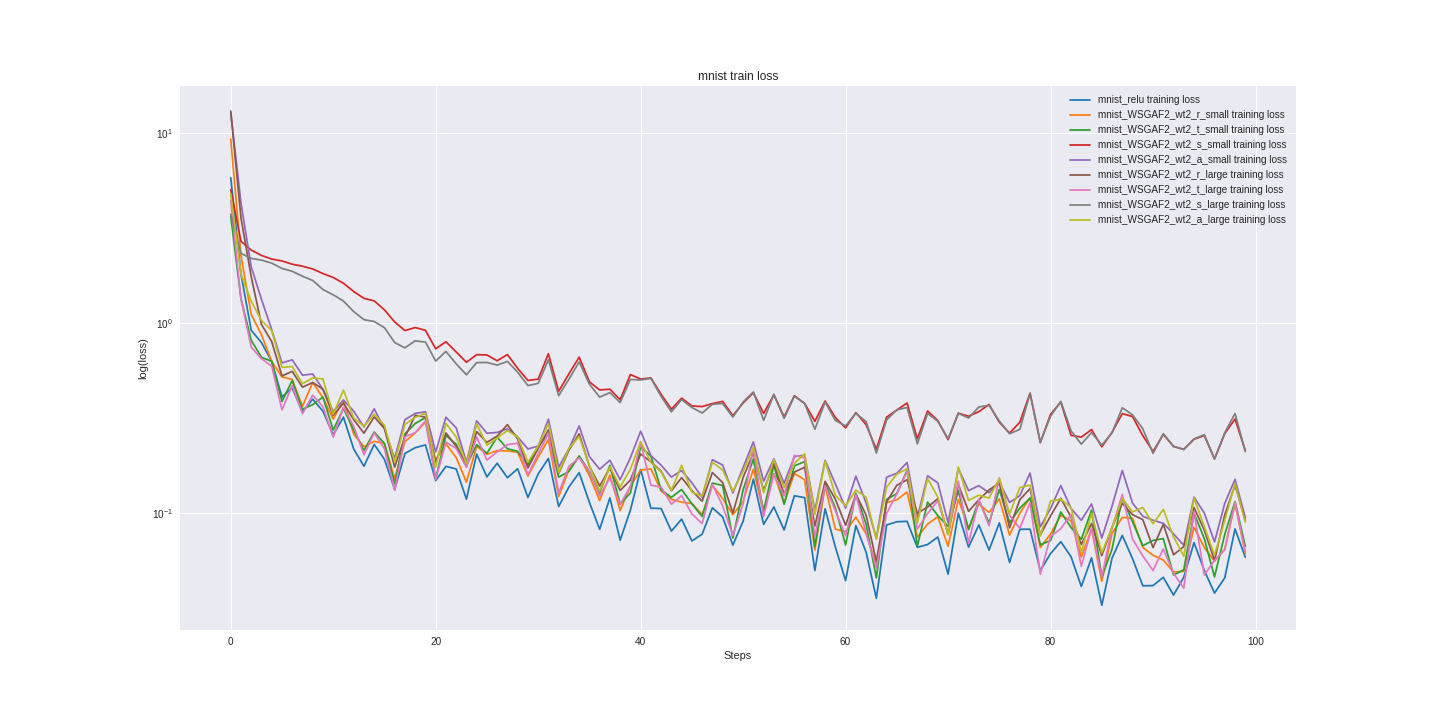

The data file committed next to this chart (first rows):
mnist_relu_train_loss, mnist_relu_valid_loss, mnist_WSGAF2_wt2_r_small_train_loss, mnist_WSGAF2_wt2_r_small_valid_loss, mnist_WSGAF2_wt2_t_small_train_loss, mnist_WSGAF2_wt2_t_small_valid_loss, mnist_WSGAF2_wt2_s_small_train_loss, mnist_WSGAF2_wt2_s_small_valid_loss, mnist_WSGAF2_wt2_a_small_train_loss, mnist_WSGAF2_wt2_a_small_valid_loss, mnist_WSGAF2_wt2_r_large_train_loss, mnist_WSGAF2_wt2_r_large_valid_loss, mnist_WSGAF2_wt2_t_large_train_loss, mnist_WSGAF2_wt2_t_large_valid_loss, mnist_WSGAF2_wt2_s_large_train_loss, mnist_WSGAF2_wt2_s_large_valid_loss, mnist_WSGAF2_wt2_a_large_train_loss, mnist_WSGAF2_wt2_a_large_valid_loss
5.821, 6.065, 9.308, 9.425, 3.653, 3.705, 5.031, 4.856, 12.85, 13.06, 13.03, 14.2, 4.417, 4.444, 3.74, 3.624, 4.782, 5.105
1.81, 1.823, 2.265, 2.386, 1.343, 1.378, 2.691, 2.656, 4.283, 4.32, 3.575, 3.685, 1.341, 1.284, 2.324, 2.323, 1.809, 1.862
0.9154, 0.9997, 1.109, 1.115, 0.8106, 0.8271, 2.419, 2.391, 1.974, 2.045, 1.752, 1.734, 0.7466, 0.804, 2.187, 2.197, 1.3, 1.342
0.7886, 0.6661, 0.8685, 0.8185, 0.6595, 0.6069, 2.267, 2.252, 1.333, 1.234, 0.9829, 0.9017, 0.6478, 0.5829, 2.143, 2.131, 1.031, 0.9833
0.6282, 0.5303, 0.6272, 0.5972, 0.6285, 0.5137, 2.17, 2.178, 0.9221, 0.8368, 0.7983, 0.7205, 0.5931, 0.4643, 2.064, 2.065, 0.9113, 0.797
0.4078, 0.4172, 0.5202, 0.477, 0.3862, 0.4193, 2.121, 2.117, 0.6162, 0.6404, 0.5263, 0.5349, 0.3491, 0.3764, 1.938, 1.965, 0.5838, 0.6094
0.4556, 0.3692, 0.5047, 0.4156, 0.4982, 0.3858, 2.039, 2.035, 0.6399, 0.5351, 0.5564, 0.4774, 0.4688, 0.3585, 1.871, 1.856, 0.5899, 0.5055
0.3401, 0.3286, 0.3643, 0.3576, 0.3515, 0.3447, 1.99, 1.977, 0.5311, 0.5079, 0.4594, 0.4183, 0.3332, 0.3418, 1.763, 1.745, 0.4794, 0.4643
0.3972, 0.3002, 0.4858, 0.3351, 0.3717, 0.3227, 1.924, 1.906, 0.5392, 0.4325, 0.4864, 0.3834, 0.4172, 0.3084, 1.674, 1.614, 0.514, 0.4302
0.3434, 0.2822, 0.4046, 0.3123, 0.4073, 0.3166, 1.82, 1.801, 0.4472, 0.3775, 0.4479, 0.3593, 0.3628, 0.301, 1.5, 1.479, 0.5073, 0.3929
0.2582, 0.2638, 0.3121, 0.2974, 0.2732, 0.3039, 1.736, 1.712, 0.3426, 0.3629, 0.3264, 0.3471, 0.2503, 0.2809, 1.407, 1.363, 0.331, 0.3669
0.3194, 0.2471, 0.3926, 0.2801, 0.355, 0.3031, 1.619, 1.593, 0.3931, 0.3442, 0.3782, 0.3176, 0.3602, 0.3143, 1.305, 1.256, 0.4436, 0.3233
0.2173, 0.232, 0.2598, 0.2781, 0.273, 0.2786, 1.464, 1.468, 0.3438, 0.3344, 0.3097, 0.3091, 0.2861, 0.3004, 1.148, 1.15, 0.3163, 0.3061
0.1763, 0.2237, 0.2232, 0.2558, 0.213, 0.2684, 1.348, 1.346, 0.2833, 0.326, 0.2632, 0.2978, 0.2026, 0.2497, 1.041, 1.048, 0.2856, 0.2971
0.2296, 0.2094, 0.2384, 0.249, 0.2667, 0.2574, 1.307, 1.248, 0.3533, 0.2963, 0.3205, 0.2855, 0.2636, 0.2421, 1.018, 0.9734, 0.3312, 0.3015
0.1915, 0.1989, 0.2318, 0.2342, 0.232, 0.2568, 1.173, 1.128, 0.2781, 0.2916, 0.2786, 0.2724, 0.2178, 0.2323, 0.9451, 0.9029, 0.2895, 0.2874
0.1332, 0.1941, 0.1517, 0.2267, 0.1426, 0.2343, 1.012, 1.04, 0.1934, 0.2788, 0.1746, 0.2637, 0.1315, 0.2244, 0.789, 0.8492, 0.1858, 0.2712
0.2059, 0.1869, 0.2377, 0.2235, 0.2611, 0.2404, 0.9124, 0.951, 0.31, 0.2797, 0.2513, 0.2592, 0.2517, 0.2236, 0.7402, 0.7855, 0.2929, 0.2775
0.2206, 0.1822, 0.2636, 0.2192, 0.2956, 0.2274, 0.946, 0.8793, 0.3342, 0.2733, 0.3266, 0.2553, 0.2647, 0.2096, 0.8054, 0.7233, 0.3187, 0.2543
0.2282, 0.1742, 0.3004, 0.2152, 0.3178, 0.2224, 0.9155, 0.8196, 0.341, 0.2592, 0.3197, 0.2458, 0.3054, 0.2122, 0.7941, 0.6841, 0.3343, 0.2501
0.1482, 0.1696, 0.19, 0.2079, 0.1514, 0.2125, 0.7311, 0.7974, 0.2094, 0.2492, 0.184, 0.2379, 0.1503, 0.2047, 0.6304, 0.7013, 0.174, 0.244
0.176, 0.1664, 0.2311, 0.1989, 0.256, 0.21, 0.7968, 0.7323, 0.3191, 0.2527, 0.2636, 0.2304, 0.2361, 0.2016, 0.7088, 0.6377, 0.2963, 0.2398
0.1706, 0.162, 0.1958, 0.1933, 0.2301, 0.2033, 0.7042, 0.6822, 0.2808, 0.248, 0.2244, 0.2242, 0.219, 0.2014, 0.6099, 0.6025, 0.2514, 0.2334
0.1183, 0.155, 0.1454, 0.1877, 0.1776, 0.2074, 0.6212, 0.6521, 0.1852, 0.2402, 0.1752, 0.2183, 0.1741, 0.2007, 0.5339, 0.5722, 0.1818, 0.2306
0.2042, 0.1499, 0.2247, 0.1838, 0.229, 0.1923, 0.6814, 0.6214, 0.3055, 0.2381, 0.2681, 0.2105, 0.2512, 0.1848, 0.6189, 0.561, 0.2944, 0.2279
0.1549, 0.1456, 0.2036, 0.1834, 0.2062, 0.2081, 0.6785, 0.5928, 0.2629, 0.2355, 0.2353, 0.2098, 0.19, 0.1906, 0.6194, 0.5477, 0.2272, 0.2097
0.1829, 0.1445, 0.213, 0.1755, 0.2509, 0.1887, 0.6326, 0.5706, 0.2655, 0.2311, 0.2541, 0.2069, 0.2097, 0.182, 0.6005, 0.5221, 0.2482, 0.2194
0.1534, 0.1415, 0.2119, 0.1737, 0.2177, 0.187, 0.682, 0.5532, 0.2773, 0.2241, 0.2917, 0.2001, 0.2288, 0.1825, 0.6279, 0.5072, 0.2717, 0.2184
0.1709, 0.1371, 0.2092, 0.1694, 0.2112, 0.1845, 0.577, 0.5236, 0.2516, 0.2177, 0.245, 0.1965, 0.2331, 0.1798, 0.5509, 0.4906, 0.251, 0.2076
0.1207, 0.1359, 0.1565, 0.1671, 0.1792, 0.1937, 0.4984, 0.5228, 0.2173, 0.2197, 0.1728, 0.1936, 0.1589, 0.176, 0.4683, 0.4822, 0.1848, 0.2003
0.1604, 0.1319, 0.1968, 0.1716, 0.2246, 0.1836, 0.5062, 0.4977, 0.2251, 0.2136, 0.2186, 0.1896, 0.2049, 0.181, 0.4812, 0.4733, 0.2249, 0.1978
0.1937, 0.1287, 0.2438, 0.1693, 0.2599, 0.18, 0.6892, 0.4904, 0.3115, 0.212, 0.2739, 0.188, 0.2625, 0.165, 0.64, 0.4484, 0.2957, 0.1908
0.1081, 0.1273, 0.1223, 0.1578, 0.1544, 0.1853, 0.4367, 0.4679, 0.1742, 0.2128, 0.1615, 0.1855, 0.1273, 0.1744, 0.4146, 0.4507, 0.1631, 0.217
0.1371, 0.1222, 0.1685, 0.1572, 0.1656, 0.1651, 0.54, 0.4598, 0.2176, 0.1978, 0.2139, 0.1785, 0.1761, 0.1625, 0.5057, 0.4369, 0.2183, 0.2095
0.163, 0.1202, 0.1988, 0.1542, 0.1995, 0.1699, 0.661, 0.4573, 0.2873, 0.198, 0.2612, 0.1755, 0.195, 0.1656, 0.6241, 0.4352, 0.2526, 0.1939
0.1138, 0.1192, 0.1574, 0.1499, 0.165, 0.1665, 0.4901, 0.4579, 0.1983, 0.1946, 0.1764, 0.1732, 0.1658, 0.1523, 0.4766, 0.4338, 0.178, 0.1819
0.08213, 0.1162, 0.1162, 0.1488, 0.1274, 0.1649, 0.4443, 0.4458, 0.1699, 0.1956, 0.1387, 0.1692, 0.1228, 0.1611, 0.4072, 0.422, 0.1304, 0.1828
0.1201, 0.1154, 0.1585, 0.1446, 0.1783, 0.1574, 0.4485, 0.4164, 0.1896, 0.1848, 0.1722, 0.1701, 0.153, 0.1511, 0.4303, 0.4084, 0.1748, 0.173
0.07197, 0.1118, 0.1031, 0.1451, 0.1116, 0.1645, 0.3943, 0.424, 0.1496, 0.1871, 0.1314, 0.1656, 0.1107, 0.1526, 0.3811, 0.3989, 0.1371, 0.1815
0.1035, 0.1105, 0.1386, 0.1407, 0.1274, 0.1548, 0.5354, 0.4312, 0.1952, 0.1838, 0.1492, 0.1599, 0.1381, 0.1448, 0.5044, 0.4192, 0.1699, 0.1849
0.1694, 0.1098, 0.1683, 0.139, 0.2227, 0.1551, 0.507, 0.4183, 0.2694, 0.1794, 0.2045, 0.1586, 0.2345, 0.1464, 0.5012, 0.3982, 0.2375, 0.1705
0.106, 0.1075, 0.1708, 0.1355, 0.1993, 0.1481, 0.5139, 0.3996, 0.2004, 0.1721, 0.1859, 0.1559, 0.14, 0.1412, 0.5112, 0.3853, 0.1846, 0.165
0.1056, 0.1043, 0.1306, 0.1334, 0.1323, 0.153, 0.4212, 0.3819, 0.1784, 0.1728, 0.1661, 0.1558, 0.1369, 0.1399, 0.411, 0.3765, 0.1647, 0.1641
0.08031, 0.103, 0.1182, 0.131, 0.1209, 0.1419, 0.3521, 0.3839, 0.1547, 0.1703, 0.131, 0.1502, 0.1113, 0.1374, 0.3406, 0.3749, 0.1316, 0.1613
0.09284, 0.1022, 0.114, 0.13, 0.1329, 0.1443, 0.4022, 0.3758, 0.1674, 0.1716, 0.1537, 0.149, 0.1233, 0.1353, 0.3955, 0.3616, 0.1783, 0.1599
0.07125, 0.1012, 0.1122, 0.1284, 0.1118, 0.144, 0.366, 0.3701, 0.1441, 0.1769, 0.131, 0.1471, 0.09896, 0.1385, 0.359, 0.3663, 0.1284, 0.1605
0.07736, 0.1006, 0.0981, 0.126, 0.09589, 0.1466, 0.363, 0.3678, 0.1209, 0.1675, 0.1154, 0.1446, 0.08797, 0.1405, 0.336, 0.3548, 0.1229, 0.1569
0.1065, 0.09906, 0.14, 0.1252, 0.1438, 0.1405, 0.3768, 0.361, 0.1907, 0.1655, 0.1633, 0.1438, 0.1414, 0.1335, 0.3733, 0.3471, 0.1849, 0.1554
0.09527, 0.0976, 0.1193, 0.1243, 0.1396, 0.1368, 0.3867, 0.3684, 0.1788, 0.1625, 0.1446, 0.1409, 0.1091, 0.127, 0.3769, 0.3484, 0.1683, 0.1618
0.06779, 0.09586, 0.09795, 0.1285, 0.07377, 0.1371, 0.3254, 0.3555, 0.1275, 0.1637, 0.1001, 0.1406, 0.07602, 0.1316, 0.3198, 0.3546, 0.1304, 0.1625
0.09059, 0.09414, 0.115, 0.1238, 0.1325, 0.1327, 0.3794, 0.3496, 0.1734, 0.1571, 0.154, 0.1393, 0.1119, 0.1249, 0.3837, 0.3515, 0.1658, 0.1518
0.1508, 0.09332, 0.1702, 0.1191, 0.1924, 0.1303, 0.4292, 0.3464, 0.2368, 0.1662, 0.2068, 0.1376, 0.2203, 0.125, 0.4337, 0.3285, 0.2216, 0.1518
0.08717, 0.09244, 0.1004, 0.1191, 0.1024, 0.126, 0.3344, 0.3448, 0.147, 0.1566, 0.1315, 0.1339, 0.09561, 0.1246, 0.3072, 0.3291, 0.1275, 0.1457
0.1076, 0.09038, 0.1609, 0.1149, 0.1795, 0.1266, 0.4188, 0.3336, 0.1929, 0.1521, 0.1823, 0.1335, 0.1605, 0.1224, 0.4216, 0.3328, 0.1906, 0.1478
0.08144, 0.08996, 0.1126, 0.1152, 0.1112, 0.123, 0.3206, 0.3304, 0.1434, 0.1479, 0.1259, 0.1311, 0.123, 0.1192, 0.3151, 0.3305, 0.136, 0.1394
0.1232, 0.08885, 0.1616, 0.1146, 0.177, 0.1314, 0.4144, 0.329, 0.1978, 0.1495, 0.1643, 0.1294, 0.2013, 0.1184, 0.4116, 0.3285, 0.1824, 0.1487
0.1205, 0.08814, 0.1496, 0.1131, 0.1865, 0.1222, 0.3773, 0.3266, 0.2017, 0.1479, 0.174, 0.1275, 0.1947, 0.1172, 0.377, 0.3241, 0.205, 0.1395
0.04977, 0.08677, 0.06385, 0.1115, 0.06649, 0.1244, 0.3038, 0.3247, 0.1029, 0.1447, 0.08547, 0.1288, 0.07517, 0.1185, 0.276, 0.3114, 0.09829, 0.1399
0.1052, 0.08622, 0.1385, 0.1123, 0.143, 0.1234, 0.3884, 0.3316, 0.1892, 0.1517, 0.1467, 0.1261, 0.1389, 0.1127, 0.3837, 0.3173, 0.1873, 0.1519
0.06618, 0.08813, 0.08222, 0.1119, 0.1062, 0.1241, 0.3182, 0.3255, 0.1422, 0.1455, 0.1182, 0.1254, 0.1029, 0.11, 0.3071, 0.3179, 0.124, 0.1359
... 40 more rows
